Labelled photos from "dataset", an image-classification folder in YashBorkar273/Herb_Purity_Checker. The possible labels are: adulterated, impure, pure.

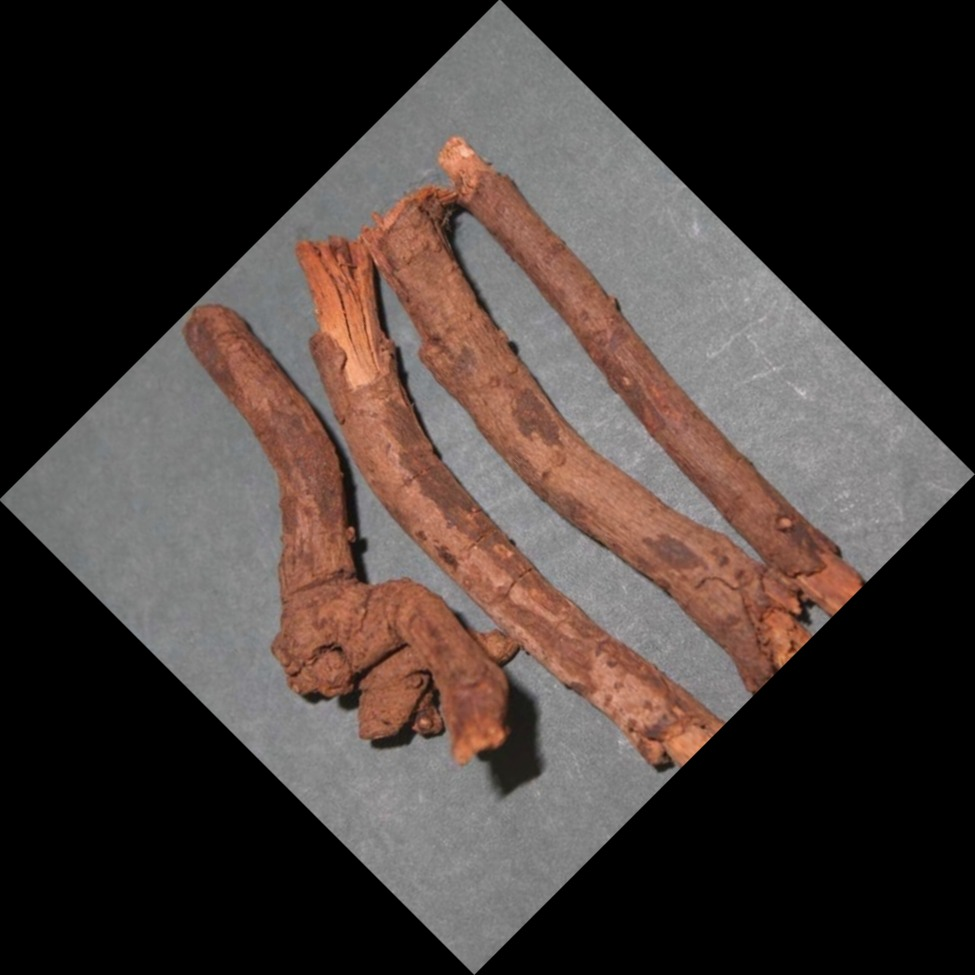
Label: adulterated

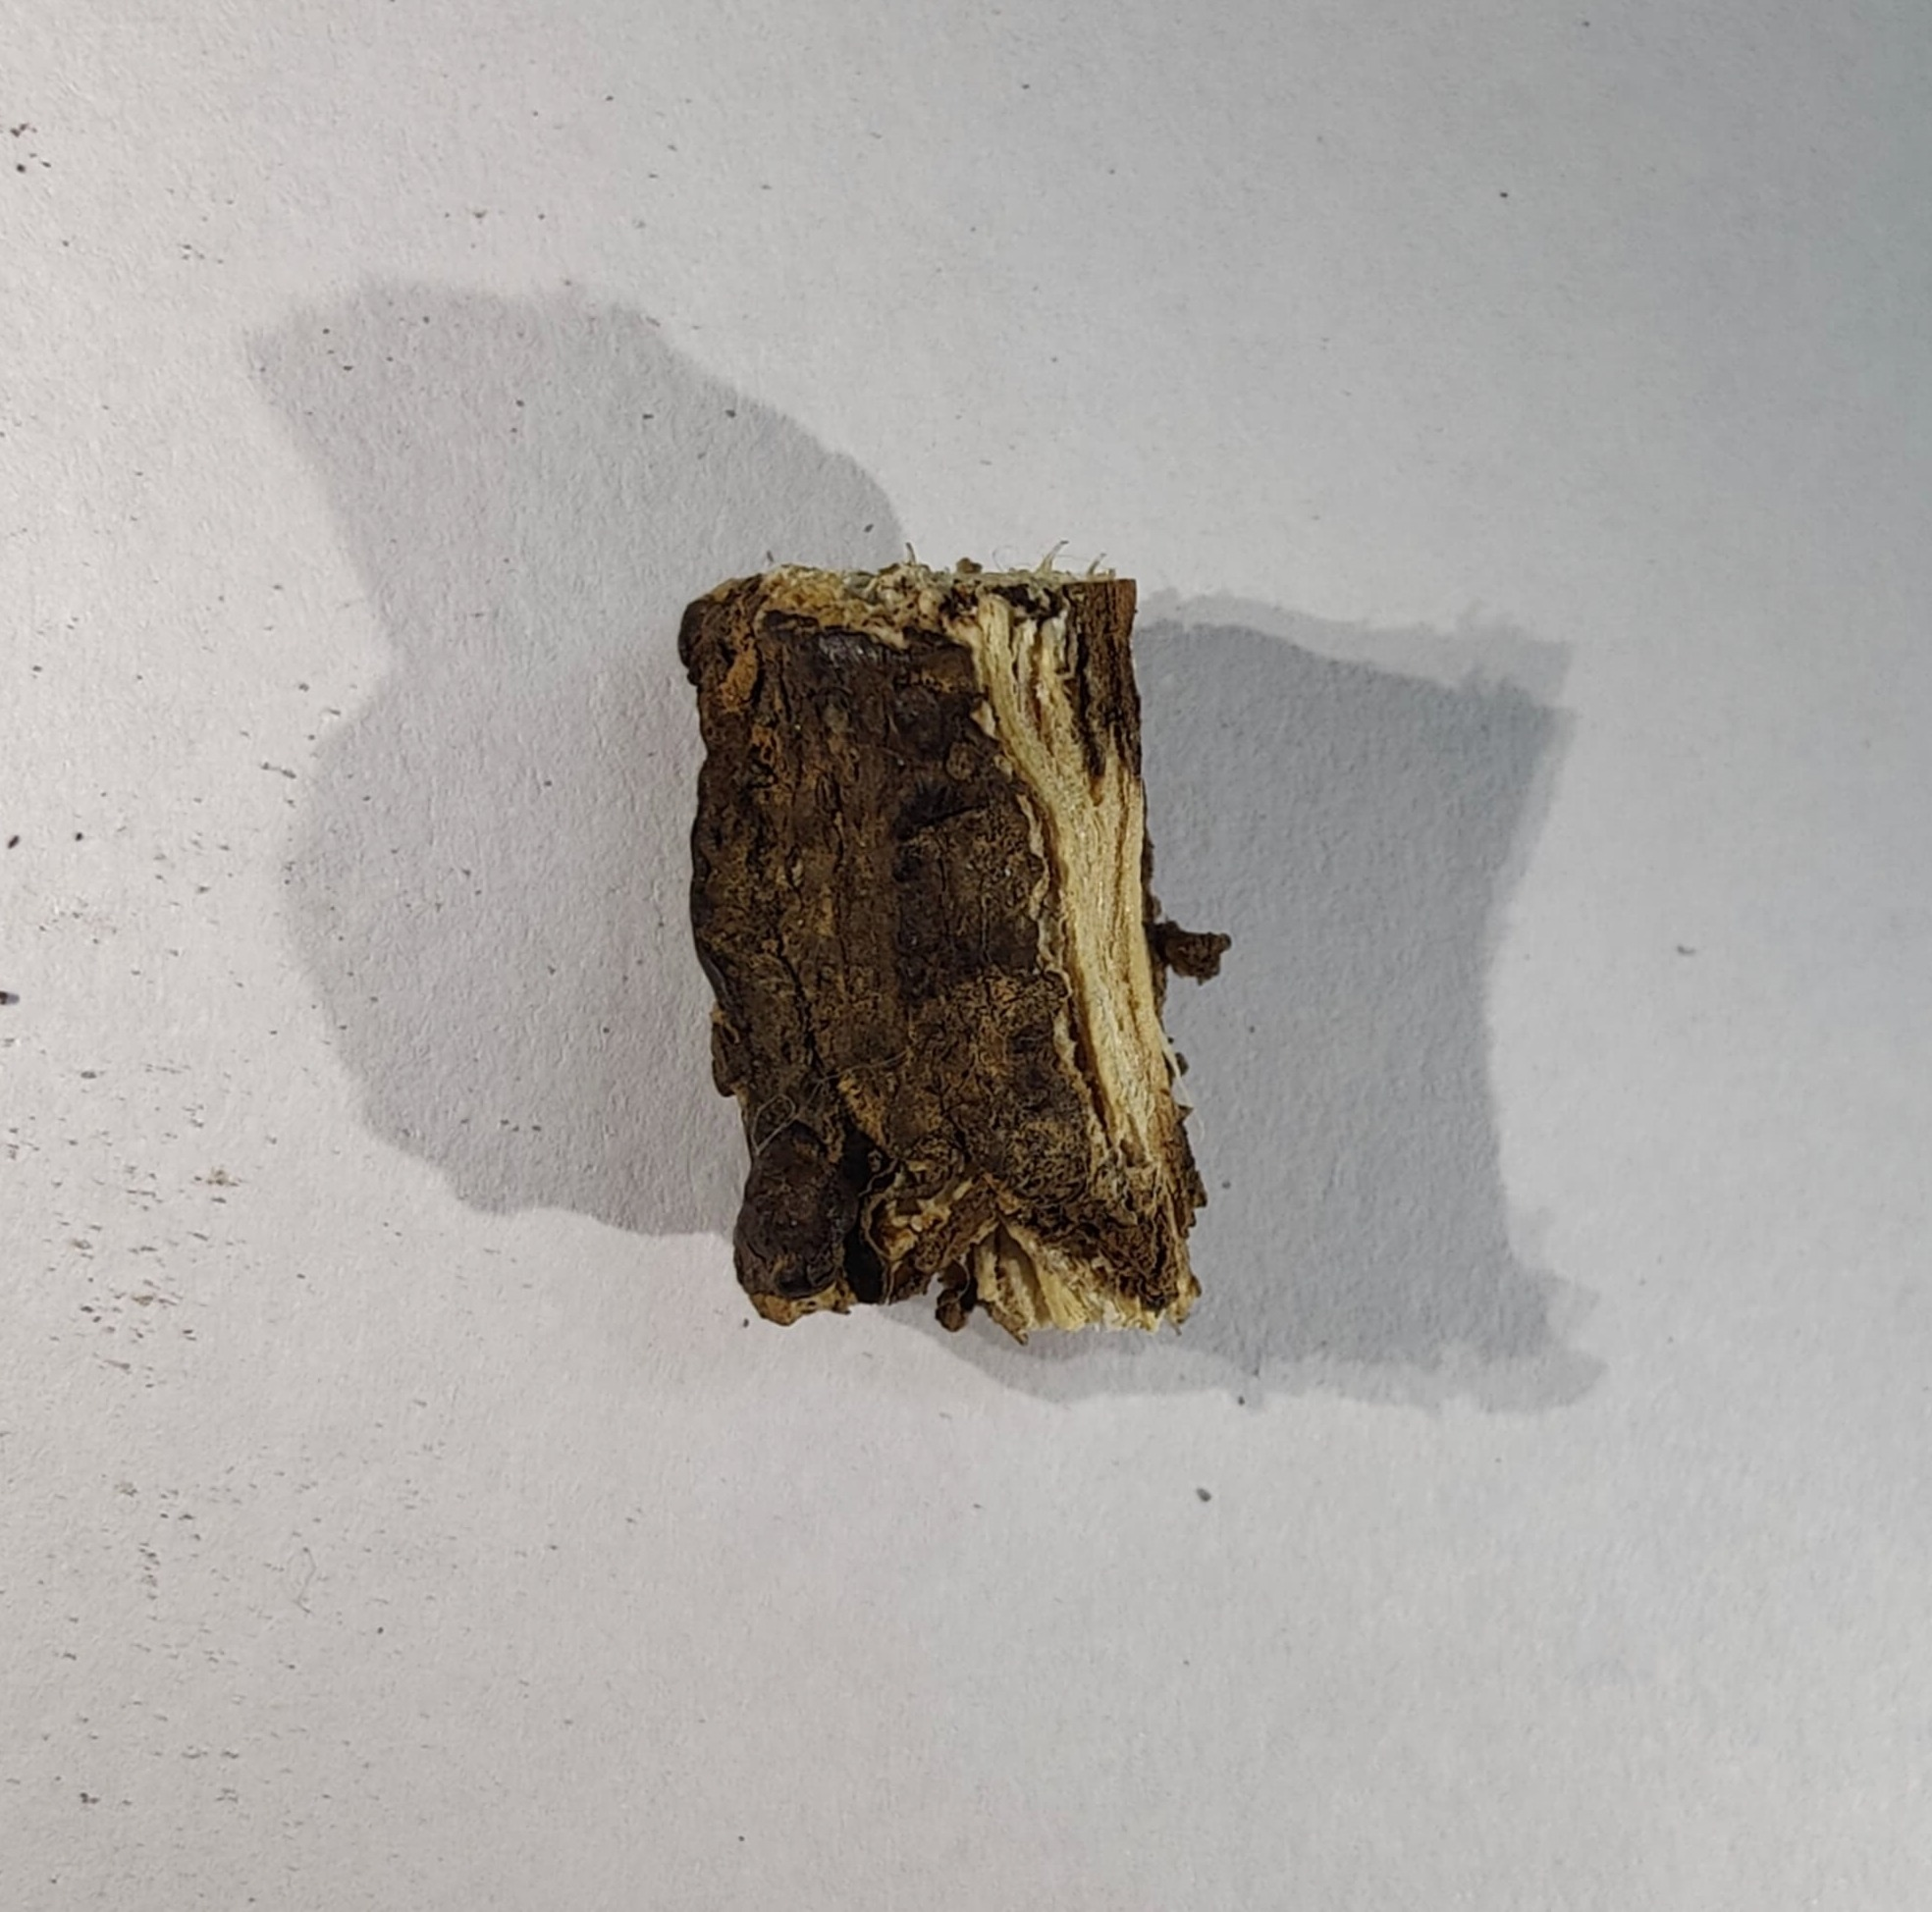
Label: pure

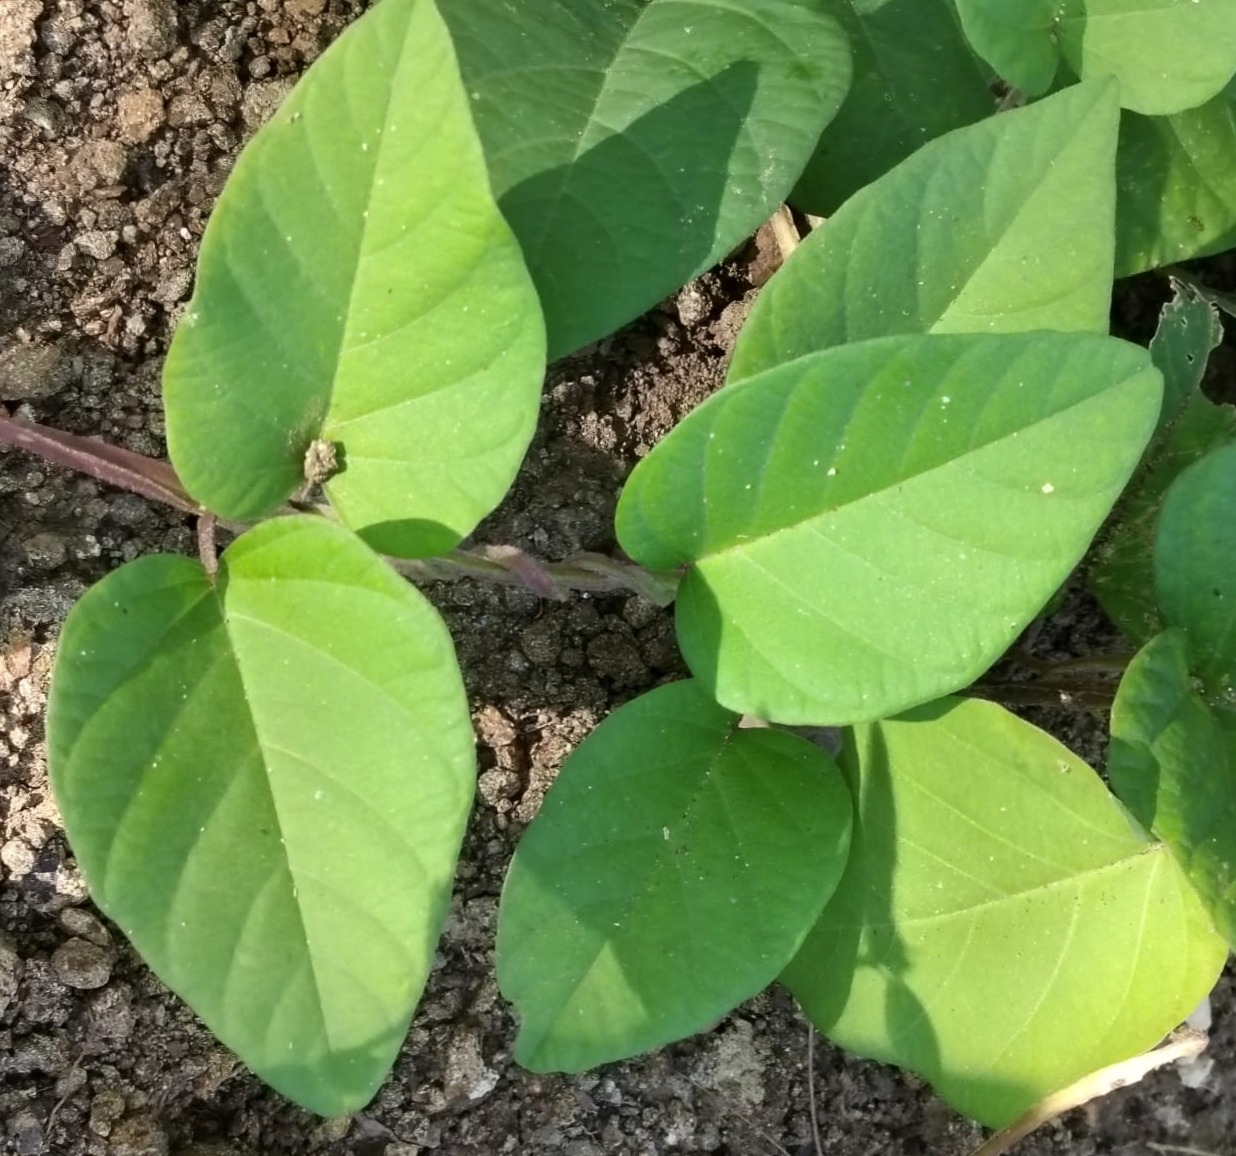
Label: impure

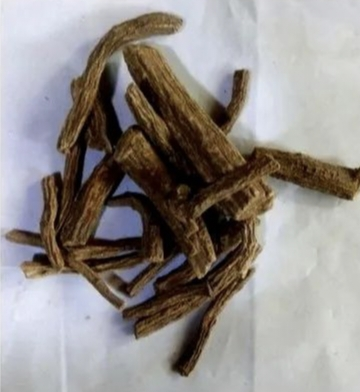
Label: adulterated

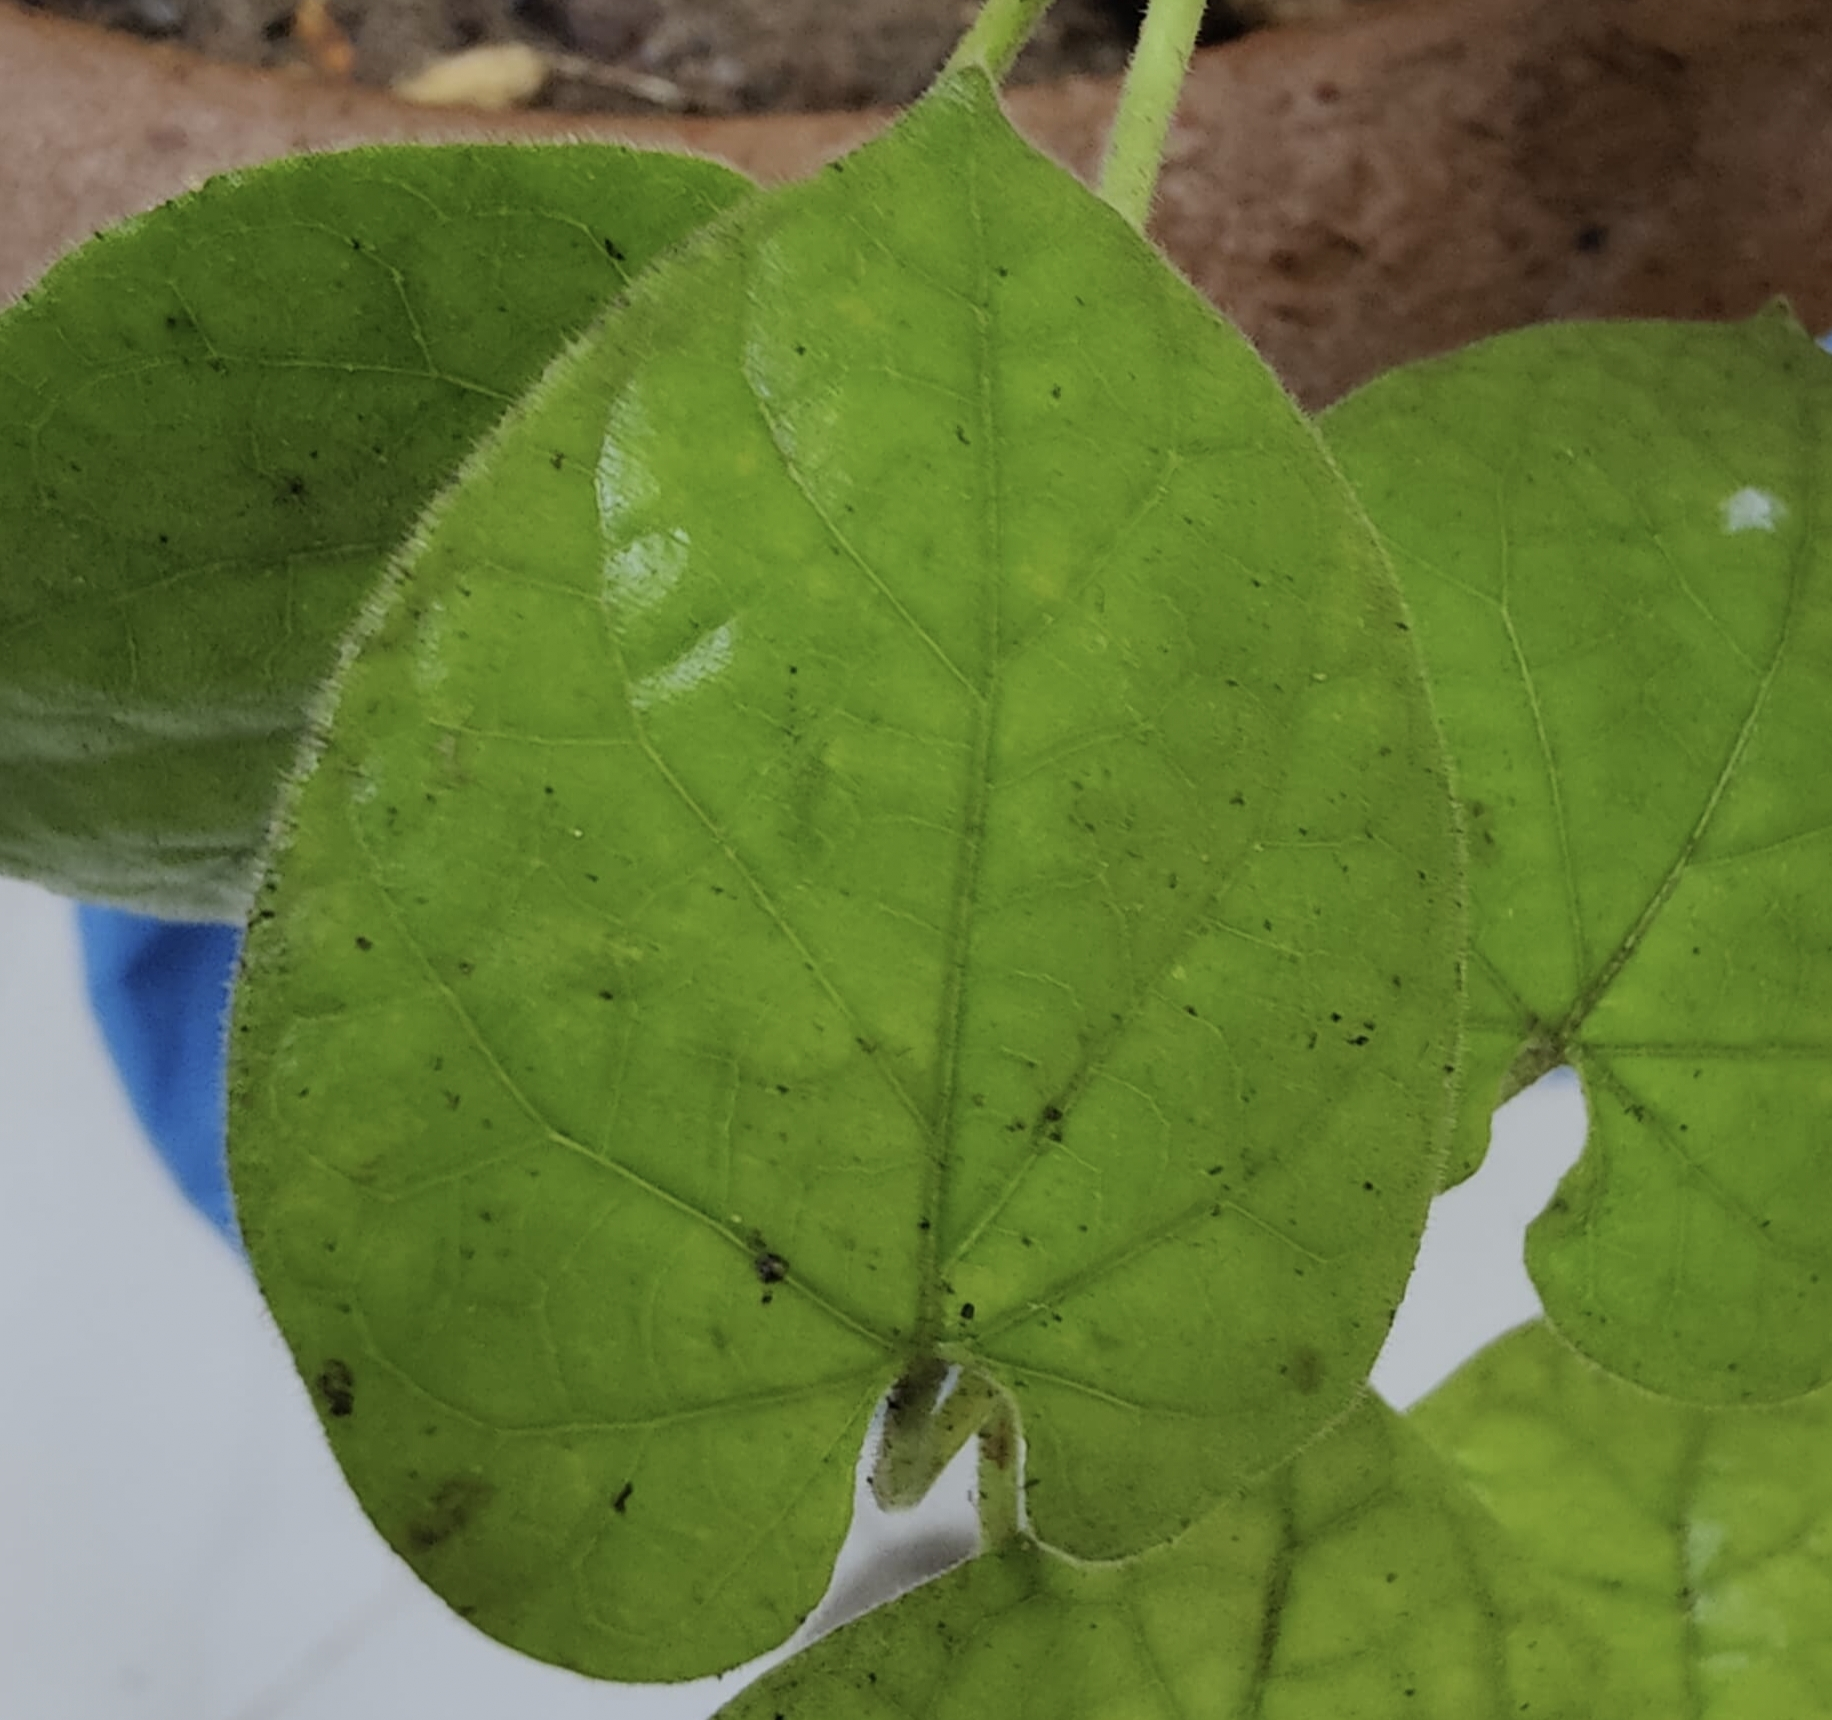
Label: pure

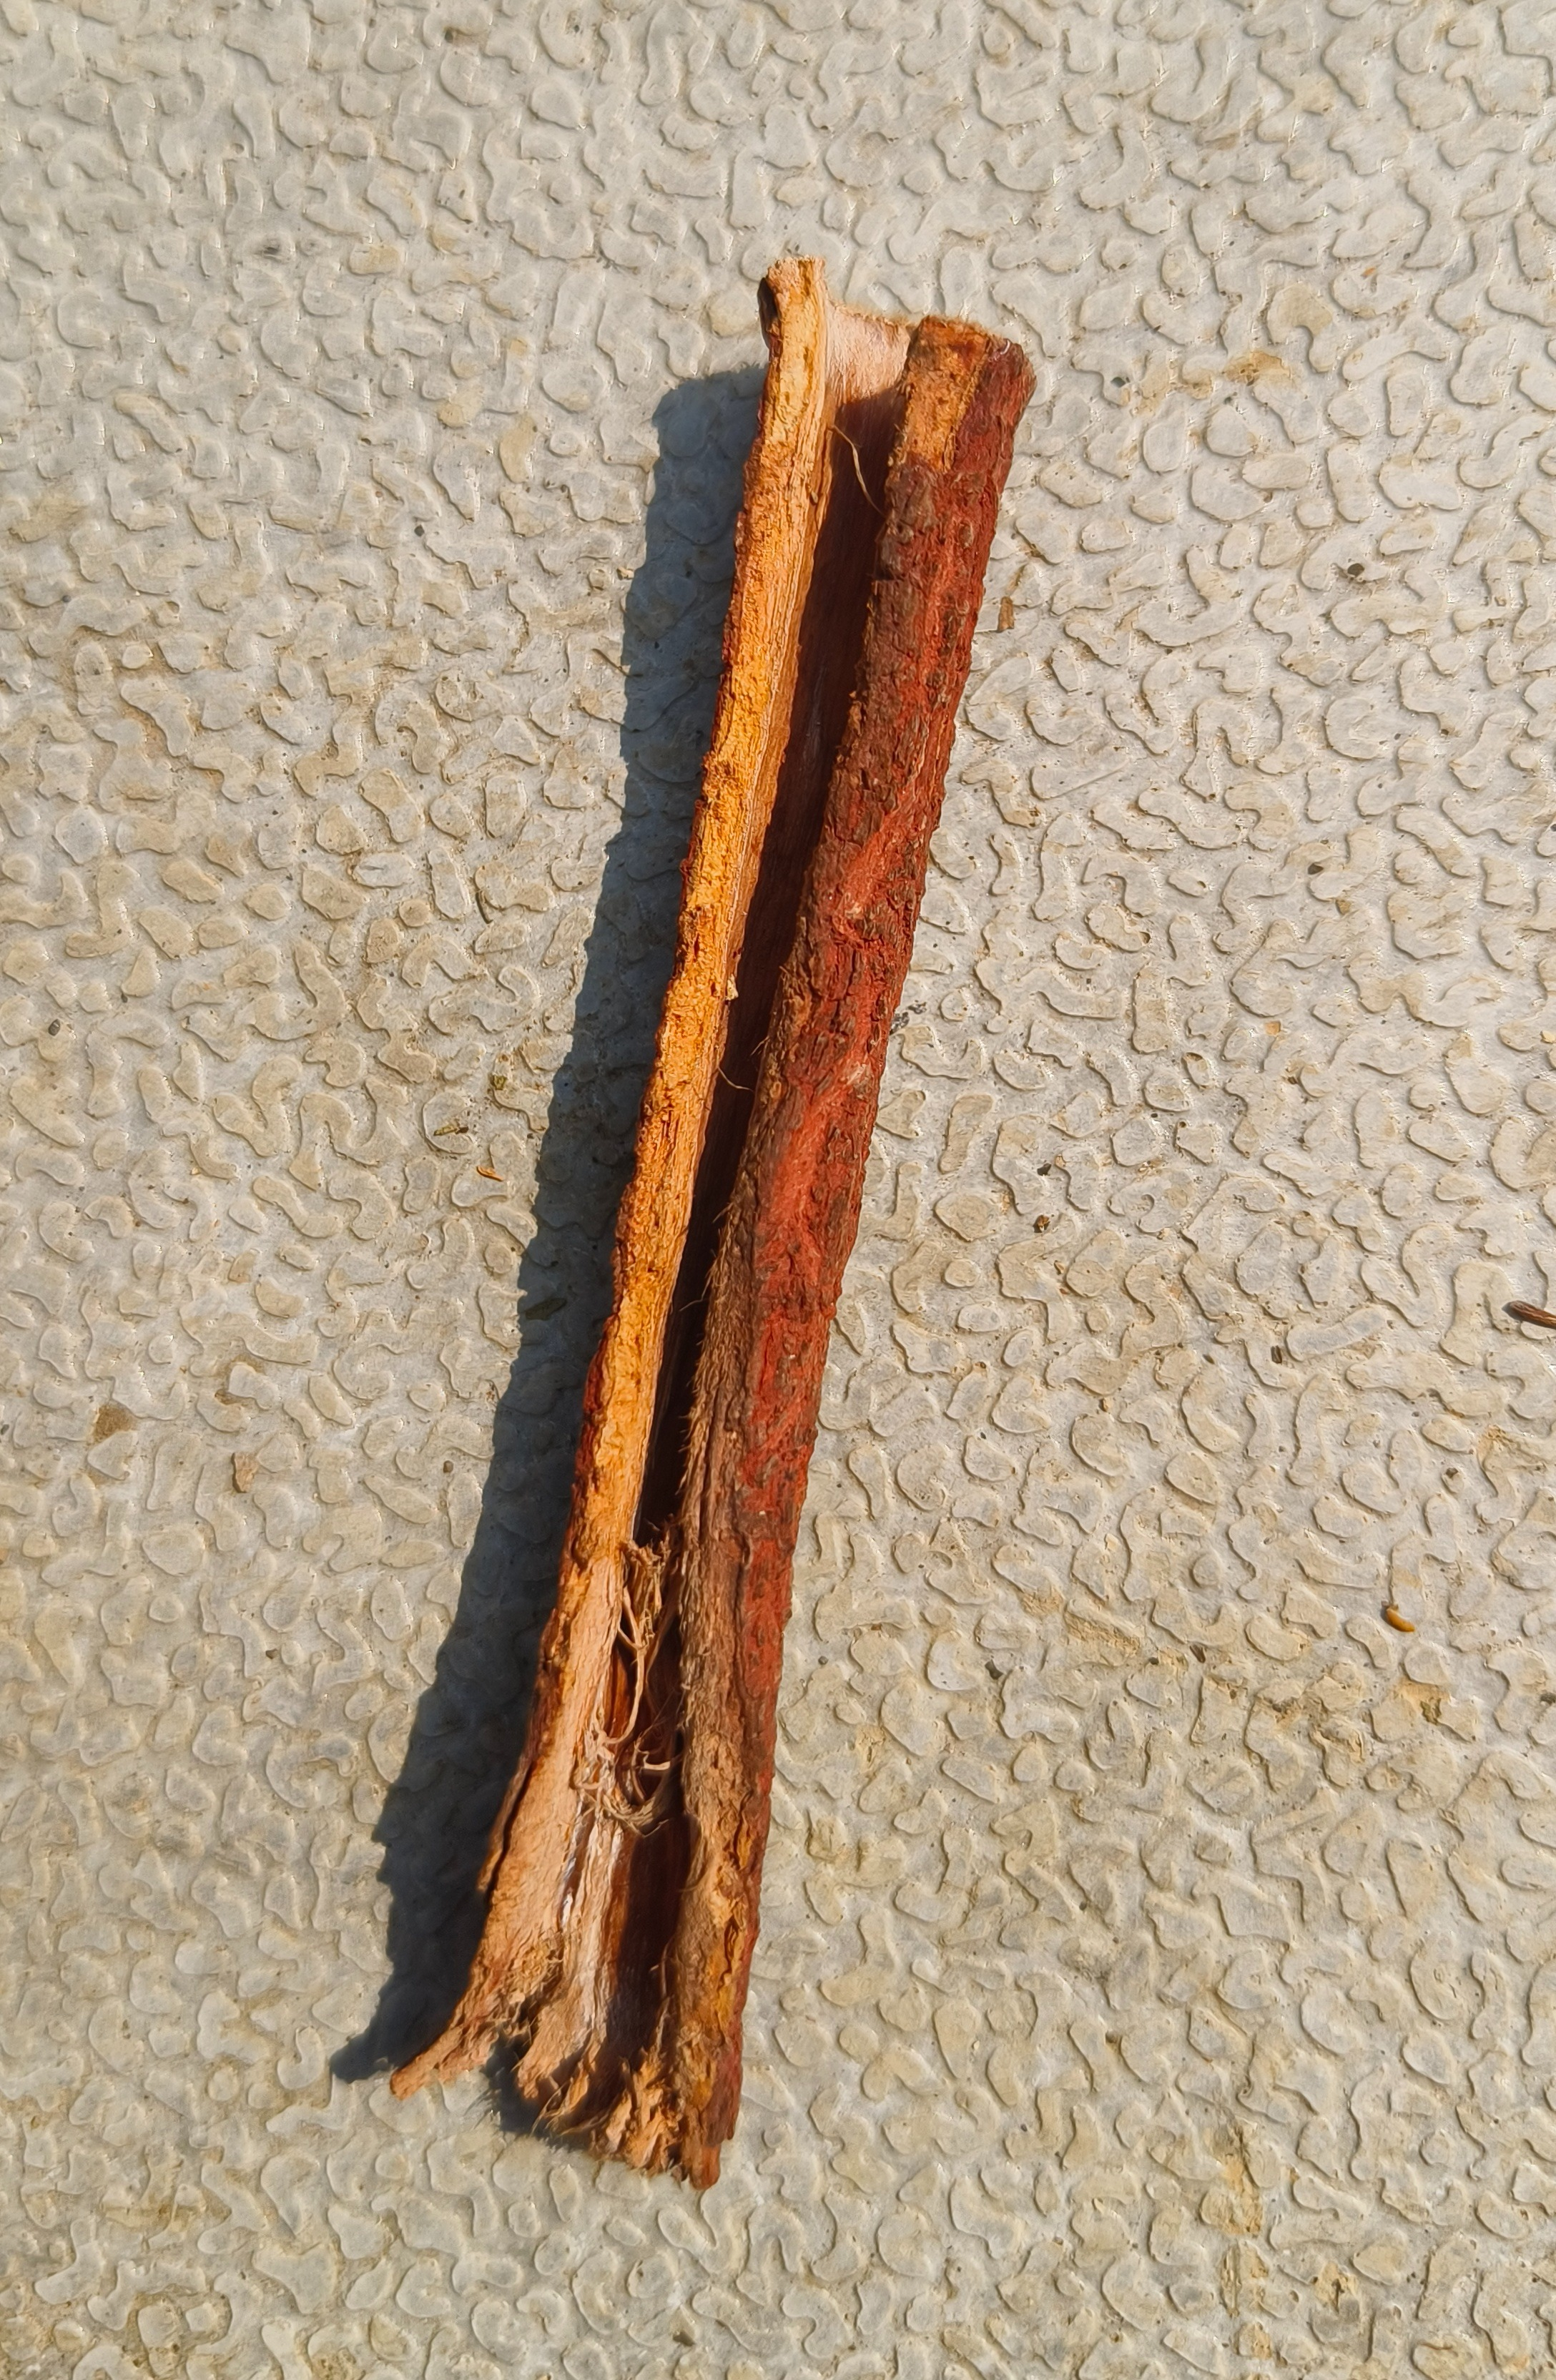
Label: impure
